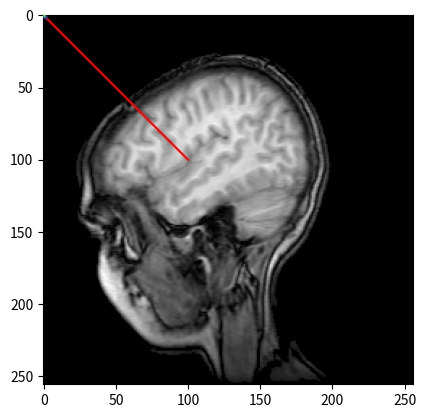

Generate this figure with matplotlib:
import matplotlib.pyplot as plt
import matplotlib.cbook as cbook
import numpy as np


# Data are 256x256 16 bit integers.
with cbook.get_sample_data('s1045.ima.gz') as dfile:
    im = np.frombuffer(dfile.read(), np.uint16).reshape((256, 256))
    for i in range(256):
        for j in range(256):
            print(im[i,j])

fig, ax = plt.subplots(num="MRI_demo")
ax.imshow(im, cmap="gray")
# ax.axis('off')
ax.plot([1,2,100],[1,2,100],color='r')

delta = 2
x = np.arange(0.0, 200.0, delta)
y = np.arange(0.0, 200.0, delta)
X, Y = np.meshgrid(x, y)
Z1 = np.exp(-X**2 - Y**2)
Z2 = np.exp(-(X - 1)**2 - (Y - 1)**2)
Z = (Z1 - Z2) * 2

# fig, ax = plt.subplots()
ax.contour(X, Y, Z, zorder=10)
# ax.clabel(CS, inline=1, fontsize=10)
# ax.set_title('Simplest default with labels')

plt.show()